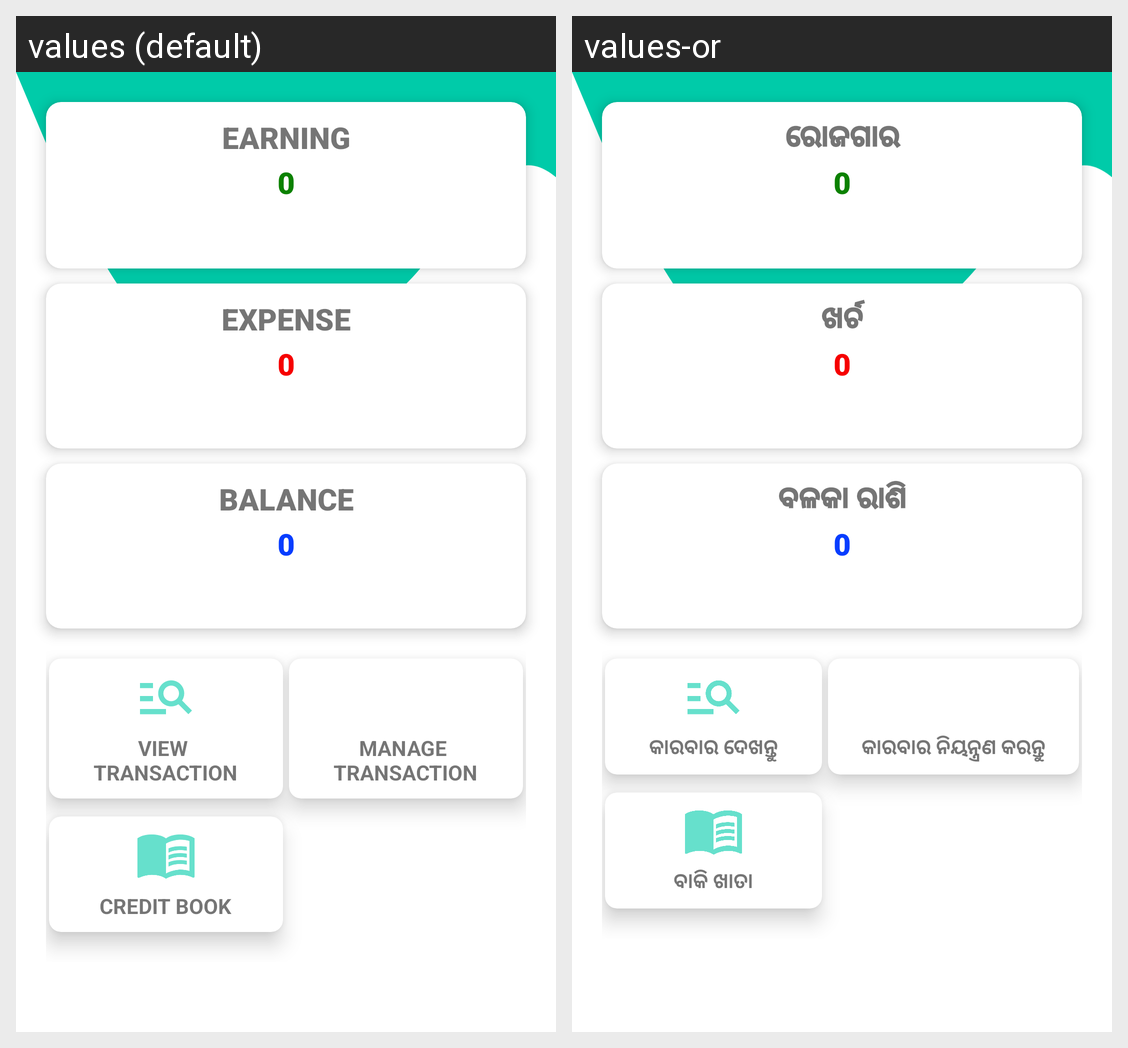

For this localized Android screen grid, give each drawn string resource with its value in every locale shown.
Android screen res/layout/activity_dashboard.xml rendered under 2 locales, left to right: values (default), values-or. Device: Nexus 5 (rendered at 1080×1920; each locale shown at half size, 540×960, under a caption strip naming it); theme Theme.Tracker.
Strings drawn on this screen, with the default value and each locale's value (text and hints the layout hard-codes, and strings that could not be matched under every locale, appear in the picture but are not listed):

lbl_earning
  values: EARNING
  values-or: ରୋଜଗାର

lbl_value
  values: 0
  values-or: 0  [not translated; the default value is used]

lbl_expense
  values: EXPENSE
  values-or: ଖର୍ଚ

lbl_balance
  values: BALANCE
  values-or: ବଳକା ରାଶି

lbl_view_txn
  values: VIEW 
      TRANSACTION
  values-or: କାରବାର ଦେଖନ୍ତୁ

lbl_mng_txn
  values: MANAGE 
      TRANSACTION
  values-or: କାରବାର ନିୟନ୍ତ୍ରଣ କରନ୍ତୁ

lbl_mng_cb
  values: CREDIT BOOK
  values-or: ବାକି ଖାତା
